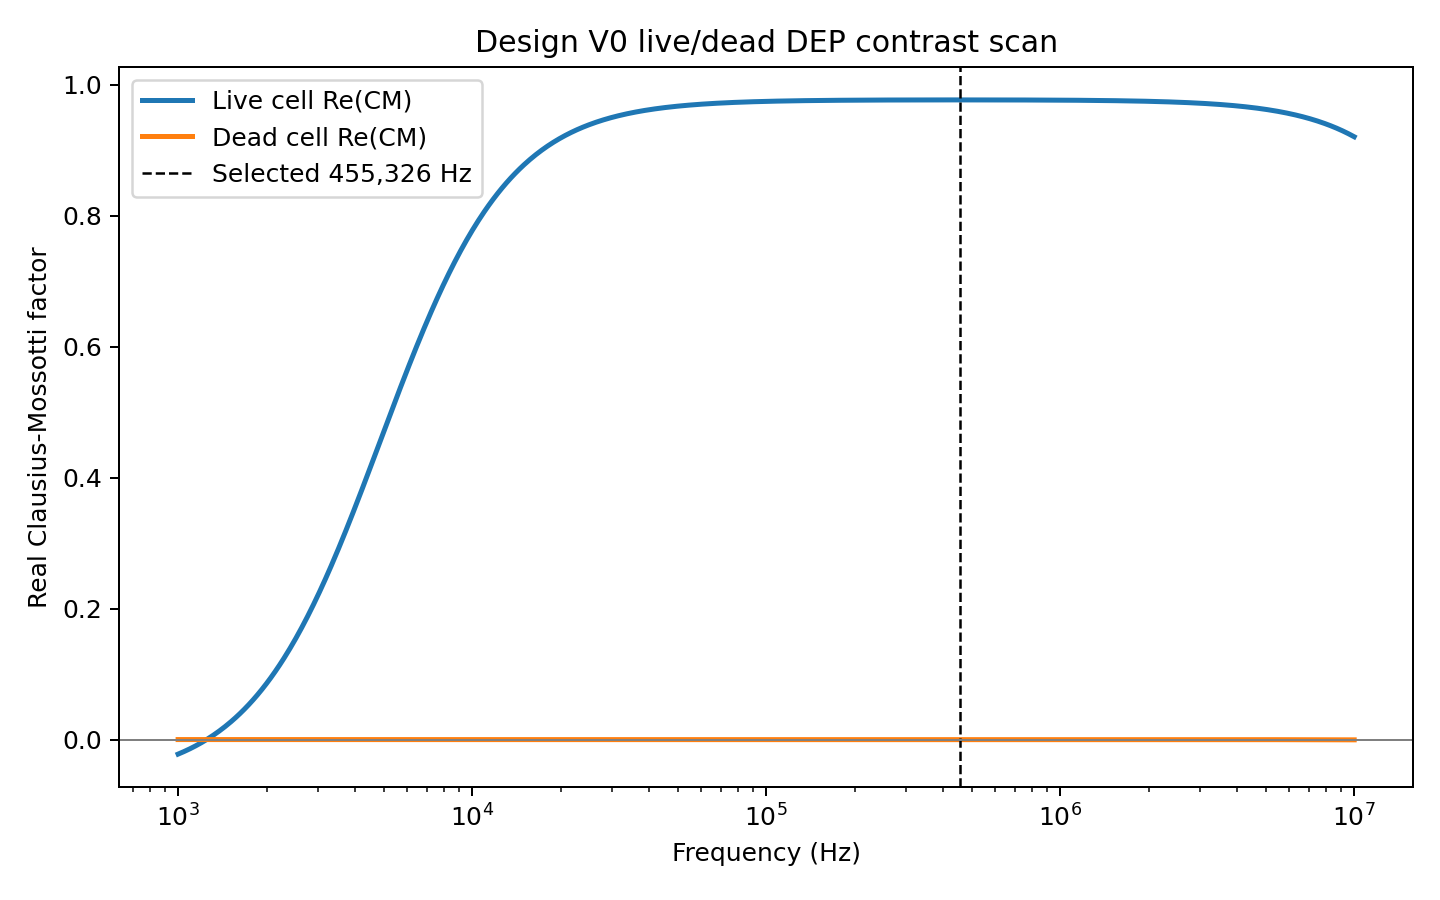

The data file committed next to this chart (first rows):
frequency_hz, live_re_cm, dead_re_cm, dead_minus_live
1000, -0.02225, -4.2420649472574256e-05, 0.02221
1012, -0.02131, -4.242064962120211e-05, 0.02127
1023, -0.02035, -4.2420649773407555e-05, 0.02031
1035, -0.01937, -4.2420649929139224e-05, 0.01933
1047, -0.01837, -4.242065008847871e-05, 0.01832
1059, -0.01734, -4.242065025155015e-05, 0.0173
1072, -0.0163, -4.242065041837869e-05, 0.01626
1084, -0.01523, -4.242065058911755e-05, 0.01519
1097, -0.01414, -4.242065076388349e-05, 0.0141
1109, -0.01303, -4.242065094266236e-05, 0.01299
1122, -0.01189, -4.242065112566517e-05, 0.01185
1135, -0.01073, -4.242065131297629e-05, 0.01069
1148, -0.009551, -4.242065150451996e-05, 0.009509
1162, -0.008343, -4.242065170069402e-05, 0.0083
1175, -0.007109, -4.242065190131671e-05, 0.007067
1189, -0.00585, -4.242065210663663e-05, 0.005808
1203, -0.004565, -4.242065231677779e-05, 0.004523
1216, -0.003253, -4.242065253178439e-05, 0.003211
1231, -0.001915, -4.2420652751838086e-05, 0.001872
1245, -0.0005489, -4.242065297697432e-05, 0.0005064
1259, 0.0008451, -4.2420653207372805e-05, -0.0008875
1274, 0.002267, -4.2420653443213266e-05, -0.00231
1289, 0.003719, -4.242065368456e-05, -0.003761
1304, 0.005199, -4.2420653931424815e-05, -0.005242
1319, 0.00671, -4.24206541841703e-05, -0.006752
1334, 0.008251, -4.242065444272841e-05, -0.008293
1349, 0.009822, -4.24206547073449e-05, -0.009865
1365, 0.01143, -4.242065497806182e-05, -0.01147
1381, 0.01306, -4.2420655255171164e-05, -0.0131
1397, 0.01473, -4.242065553874477e-05, -0.01477
1413, 0.01643, -4.2420655828929565e-05, -0.01647
1430, 0.01816, -4.242065612588324e-05, -0.0182
1446, 0.01993, -4.242065642976228e-05, -0.01997
1463, 0.02173, -4.242065674068773e-05, -0.02177
1480, 0.02357, -4.2420657058974175e-05, -0.02361
1497, 0.02544, -4.242065738452537e-05, -0.02548
1514, 0.02735, -4.242065771780495e-05, -0.02739
1532, 0.0293, -4.242065805877688e-05, -0.02934
1550, 0.03128, -4.2420658407644225e-05, -0.03132
1568, 0.0333, -4.242065876484154e-05, -0.03334
1586, 0.03536, -4.242065913017647e-05, -0.0354
1604, 0.03745, -4.242065950407552e-05, -0.0375
1623, 0.03959, -4.242065988679094e-05, -0.03963
1642, 0.04177, -4.242066027835776e-05, -0.04181
1661, 0.04398, -4.242066067908999e-05, -0.04403
1680, 0.04624, -4.24206610891706e-05, -0.04628
1699, 0.04854, -4.2420661508721224e-05, -0.04858
1719, 0.05088, -4.2420661938203656e-05, -0.05092
1739, 0.05326, -4.2420662377588594e-05, -0.05331
1759, 0.05569, -4.2420662827265185e-05, -0.05573
1780, 0.05816, -4.242066328748139e-05, -0.0582
1800, 0.06067, -4.2420663758289445e-05, -0.06072
1821, 0.06323, -4.242066424014308e-05, -0.06327
1842, 0.06583, -4.242066473330917e-05, -0.06588
1864, 0.06848, -4.242066523791045e-05, -0.06852
1885, 0.07118, -4.2420665754285614e-05, -0.07122
1907, 0.07392, -4.2420666282691275e-05, -0.07396
1929, 0.0767, -4.2420666823413554e-05, -0.07675
1951, 0.07954, -4.24206673767851e-05, -0.07958
1974, 0.08242, -4.242066794304553e-05, -0.08246
... 740 more rows
